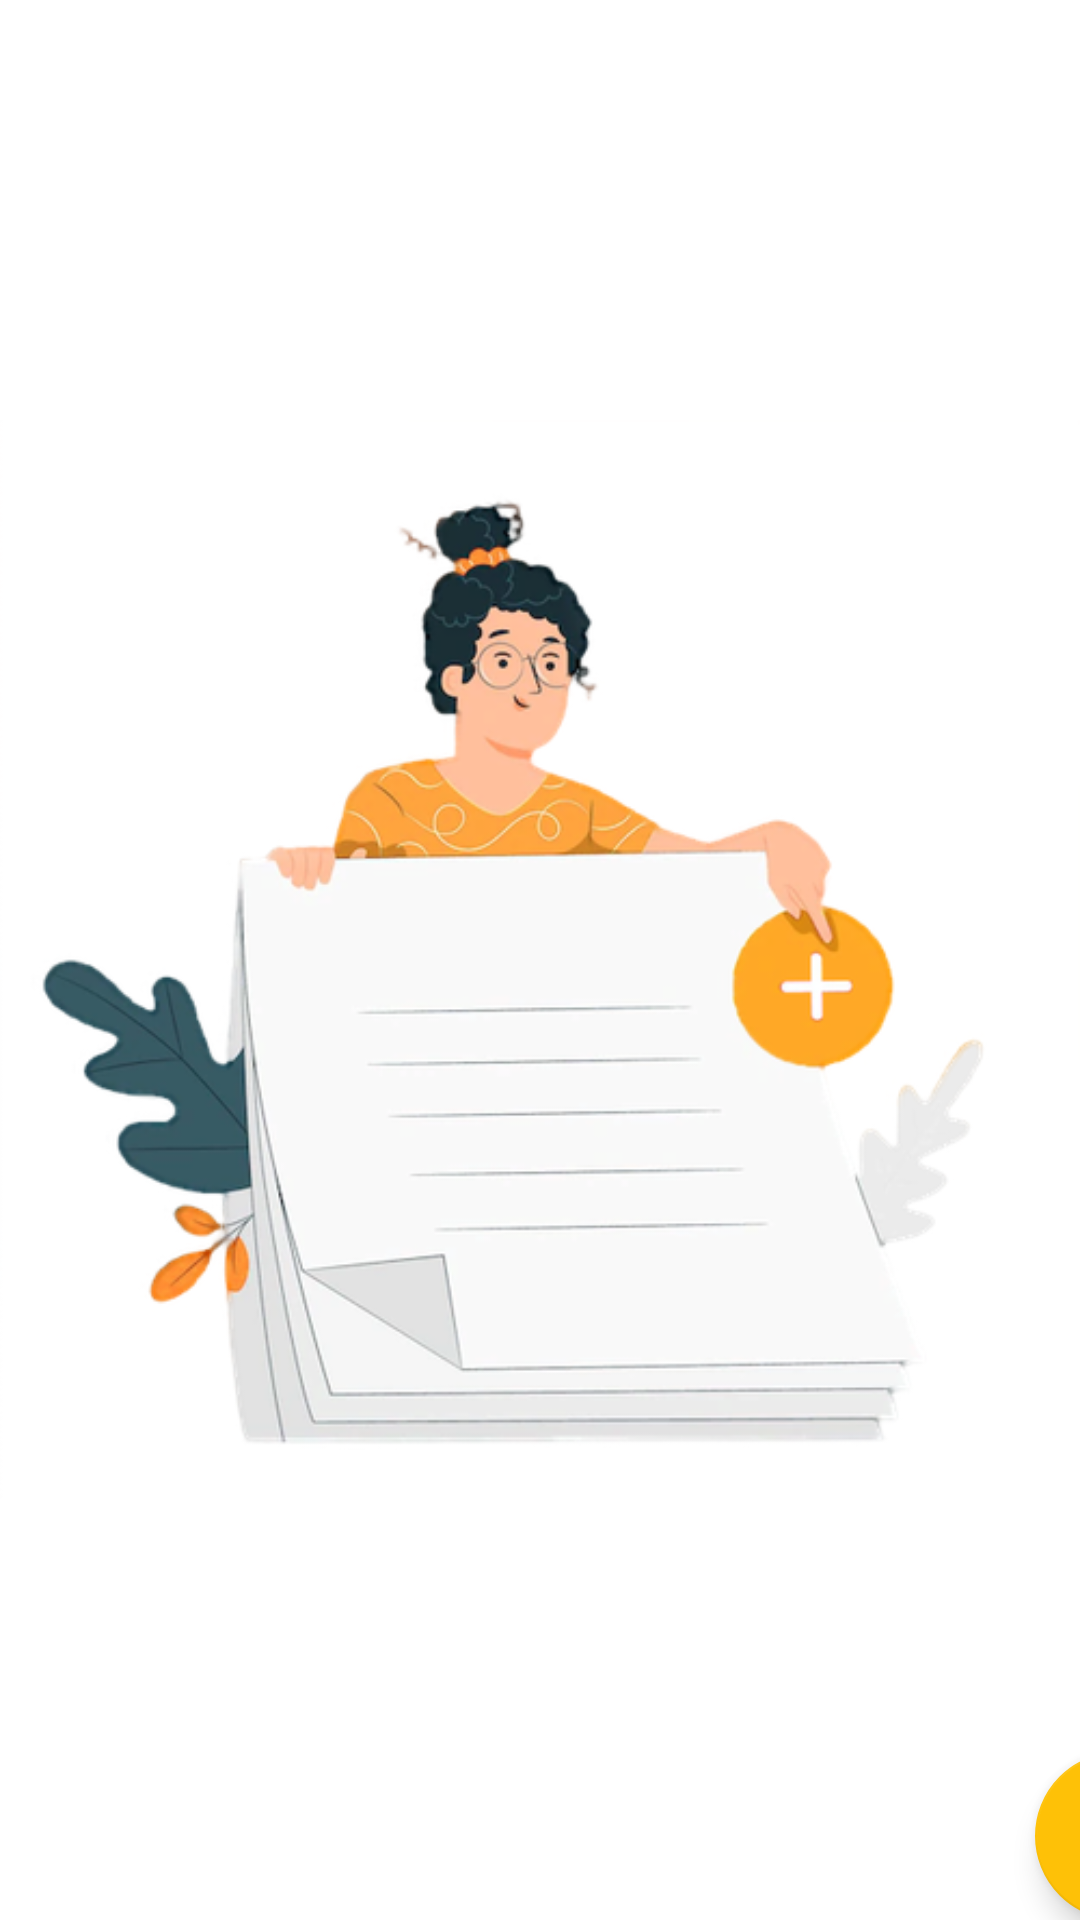

The Android layout XML behind this screen, and the referenced resources:
<!-- AndroidManifest.xml: application theme Theme.BottomNavigationDrawer -->
<!-- res/layout/fragment_allnotes.xml -->
<?xml version="1.0" encoding="utf-8"?>
<FrameLayout xmlns:android="http://schemas.android.com/apk/res/android"
    xmlns:app="http://schemas.android.com/apk/res-auto"
    xmlns:tools="http://schemas.android.com/tools"
    android:layout_width="match_parent"
    android:layout_height="match_parent"
    android:id="@+id/all_notes_fm"
    tools:context=".ui.All_notes.Allnotes_Fragment">


    <androidx.recyclerview.widget.RecyclerView
        android:id="@+id/recyclerview"
        android:layout_width="match_parent"
        android:layout_height="match_parent"
        app:layout_constraintBottom_toBottomOf="parent"
        app:layout_constraintEnd_toEndOf="parent"
        app:layout_constraintStart_toStartOf="parent"
        app:layout_constraintTop_toTopOf="parent" />


    <ImageView
        android:id="@+id/addnotesimageview"
        android:layout_gravity="center"
        android:layout_width="wrap_content"
        android:layout_height="wrap_content"
        android:src="@drawable/noteit"
        app:layout_constraintBottom_toBottomOf="parent"
        app:layout_constraintEnd_toEndOf="parent"
        app:layout_constraintHorizontal_bias="0.0"
        app:layout_constraintStart_toStartOf="parent"
        app:layout_constraintTop_toTopOf="parent"
        app:layout_constraintVertical_bias="0.498" />

    <com.google.android.material.floatingactionbutton.FloatingActionButton
        android:id="@+id/fab_add_notes"
        android:layout_width="100dp"
        android:layout_gravity="bottom"
        android:layout_marginLeft="345dp"
        android:layout_height="wrap_content"
        android:src="@drawable/ic_baseline_add_24"
        app:backgroundTint="#FEC107"
        app:layout_constraintBottom_toBottomOf="parent"
        app:layout_constraintEnd_toEndOf="parent"
        app:layout_constraintHorizontal_bias="0.954"
        app:layout_constraintStart_toStartOf="parent"
        app:layout_constraintTop_toTopOf="parent"
        app:layout_constraintVertical_bias="0.918" />


</FrameLayout>
<!-- resources referenced by this layout -->
<resources>
  <!-- drawable noteit: png bitmap (drawable-v24, 104259 bytes) -->
  <style name="Theme.BottomNavigationDrawer" parent="Theme.MaterialComponents.DayNight.DarkActionBar">
          
          <item name="colorPrimary">@color/purple_500</item>
          <item name="colorPrimaryVariant">@color/purple_700</item>
          <item name="colorOnPrimary">@color/white</item>
          
          <item name="colorSecondary">@color/teal_200</item>
          <item name="colorSecondaryVariant">@color/teal_700</item>
          <item name="colorOnSecondary">@color/black</item>
          
          <item name="android:statusBarColor" tools:targetApi="l">@color/purple_500</item>
          
      </style>
  <color name="purple_500">#FF6200EE</color>
  <color name="purple_700">#FF3700B3</color>
  <color name="white">#FFFFFFFF</color>
  <color name="teal_200">#FEC107</color>
  <color name="teal_700">#FF018786</color>
  <color name="black">#FF000000</color>
</resources>
